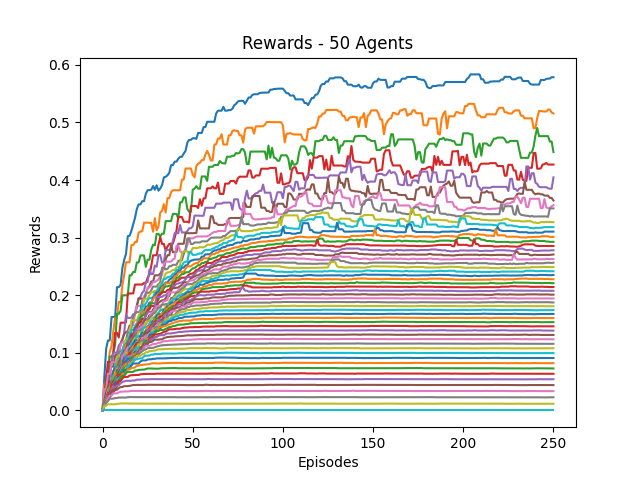

Data behind this chart, as committed beside it:
0, 1, 2, 3, 4, 5, 6, 7, 8, 9, 10, 11, 12, 13, 14, 15, 16, 17, 18, 19, 20, 21, 22, 23
0.0, 0.05833, 0.1069, 0.1214, 0.1214, 0.1621, 0.1621, 0.1621, 0.214, 0.214, 0.2179, 0.2472, 0.2614, 0.2717, 0.3026, 0.3033, 0.3118, 0.3234, 0.3344, 0.3498, 0.3577, 0.3577, 0.3633, 0.3633
0.0, 0.04667, 0.04667, 0.07374, 0.1013, 0.112, 0.138, 0.161, 0.161, 0.1886, 0.1875, 0.2179, 0.235, 0.2572, 0.2572, 0.2572, 0.287, 0.287, 0.2924, 0.2924, 0.3086, 0.3108, 0.3108, 0.326
0.0, 0.01892, 0.06106, 0.06106, 0.0933, 0.0933, 0.09881, 0.1149, 0.1677, 0.1677, 0.1729, 0.1998, 0.1998, 0.1998, 0.1998, 0.2346, 0.2346, 0.2404, 0.2404, 0.2569, 0.2569, 0.2691, 0.2691, 0.2691
0.0, 0.0175, 0.05483, 0.08431, 0.08431, 0.08182, 0.1022, 0.1346, 0.1346, 0.1265, 0.1523, 0.1523, 0.1523, 0.1533, 0.203, 0.203, 0.203, 0.203, 0.2186, 0.2186, 0.2186, 0.2186, 0.2186, 0.2214
0.0, 0.01667, 0.03625, 0.05286, 0.05345, 0.08487, 0.1004, 0.1004, 0.1004, 0.1128, 0.1167, 0.124, 0.1348, 0.1664, 0.1605, 0.1605, 0.1612, 0.1669, 0.1669, 0.1789, 0.1949, 0.1965, 0.2043, 0.2076
0.0, 0.02, 0.04942, 0.04942, 0.07607, 0.07607, 0.07607, 0.09568, 0.09731, 0.09892, 0.1148, 0.123, 0.1324, 0.1362, 0.1373, 0.1474, 0.1474, 0.1602, 0.1666, 0.1824, 0.1941, 0.1941, 0.1941, 0.1941
0.0, 0.03684, 0.03684, 0.06365, 0.06304, 0.08356, 0.08356, 0.08356, 0.09072, 0.1002, 0.114, 0.1186, 0.1199, 0.1199, 0.1346, 0.1417, 0.1482, 0.1482, 0.169, 0.1812, 0.1812, 0.1812, 0.1821, 0.1985
0.0, 0.01795, 0.03036, 0.04161, 0.04459, 0.05908, 0.06739, 0.07717, 0.08899, 0.1024, 0.1024, 0.1029, 0.1153, 0.1216, 0.1351, 0.1351, 0.1428, 0.1639, 0.1692, 0.1707, 0.1707, 0.1734, 0.1905, 0.1905
0.0, 0.01795, 0.02816, 0.04366, 0.04366, 0.05557, 0.06547, 0.07508, 0.09092, 0.09596, 0.09596, 0.1049, 0.1132, 0.1249, 0.1249, 0.1305, 0.157, 0.1566, 0.1564, 0.1564, 0.164, 0.1715, 0.1715, 0.1928
0.0, 0.01667, 0.03249, 0.03337, 0.04316, 0.05834, 0.06049, 0.07997, 0.08136, 0.09169, 0.09169, 0.1046, 0.1135, 0.1135, 0.1227, 0.1296, 0.1395, 0.1395, 0.1467, 0.1511, 0.1588, 0.162, 0.1832, 0.1814
0.0, 0.01628, 0.02625, 0.03985, 0.04979, 0.05182, 0.06848, 0.07409, 0.07732, 0.07732, 0.09202, 0.09848, 0.1009, 0.1148, 0.1174, 0.125, 0.1337, 0.1337, 0.1433, 0.1456, 0.1536, 0.1546, 0.1668, 0.173
0.0, 0.01556, 0.02468, 0.03122, 0.04552, 0.05713, 0.05713, 0.06841, 0.07753, 0.08745, 0.09178, 0.09178, 0.1026, 0.114, 0.114, 0.1231, 0.1239, 0.1351, 0.1368, 0.1429, 0.1557, 0.156, 0.1711, 0.1712
0.0, 0.01373, 0.02501, 0.03751, 0.05035, 0.05035, 0.05605, 0.06508, 0.07628, 0.07792, 0.09074, 0.09074, 0.1012, 0.1077, 0.114, 0.1243, 0.1243, 0.1319, 0.138, 0.1477, 0.1505, 0.1619, 0.1653, 0.1653
0.0, 0.01522, 0.02916, 0.03854, 0.05107, 0.05107, 0.05491, 0.06949, 0.06949, 0.0789, 0.0789, 0.09439, 0.103, 0.103, 0.1156, 0.1164, 0.1303, 0.1318, 0.137, 0.1439, 0.1522, 0.1522, 0.1591, 0.1591
0.0, 0.01458, 0.02193, 0.03701, 0.0421, 0.04323, 0.05806, 0.05997, 0.06824, 0.08529, 0.08885, 0.09941, 0.09941, 0.1084, 0.109, 0.1213, 0.1246, 0.1259, 0.1357, 0.1424, 0.1424, 0.1477, 0.1502, 0.1577
0.0, 0.01273, 0.02591, 0.02747, 0.04396, 0.04846, 0.06072, 0.06072, 0.06072, 0.08178, 0.08877, 0.08877, 0.1036, 0.1036, 0.1142, 0.1157, 0.1202, 0.125, 0.1306, 0.1319, 0.1396, 0.1396, 0.147, 0.1546
0.0, 0.01373, 0.02067, 0.03178, 0.0324, 0.0488, 0.05389, 0.06314, 0.07419, 0.07419, 0.07724, 0.09377, 0.09844, 0.104, 0.1094, 0.1094, 0.1142, 0.1229, 0.1229, 0.1296, 0.1413, 0.1428, 0.1463, 0.1495
0.0, 0.01228, 0.02135, 0.02767, 0.04526, 0.04646, 0.05039, 0.06161, 0.07499, 0.07534, 0.08467, 0.08467, 0.09089, 0.09698, 0.102, 0.1067, 0.1148, 0.1225, 0.1245, 0.1349, 0.1378, 0.1378, 0.1393, 0.1459
0.0, 0.01186, 0.02097, 0.03534, 0.04037, 0.05176, 0.05176, 0.06683, 0.07209, 0.07347, 0.07347, 0.0847, 0.08699, 0.09897, 0.1016, 0.1063, 0.1136, 0.1202, 0.1261, 0.1261, 0.1364, 0.1364, 0.1378, 0.1455
0.0, 0.01167, 0.02383, 0.02527, 0.03898, 0.05094, 0.06042, 0.06042, 0.06042, 0.07428, 0.07575, 0.08255, 0.08934, 0.09678, 0.09678, 0.1053, 0.1162, 0.1162, 0.1182, 0.1287, 0.1287, 0.1287, 0.1385, 0.144
0.0, 0.01273, 0.01886, 0.03033, 0.04147, 0.05033, 0.05033, 0.05152, 0.07028, 0.07028, 0.07903, 0.08135, 0.09076, 0.09076, 0.09451, 0.1078, 0.1078, 0.1157, 0.1216, 0.1216, 0.1216, 0.1304, 0.1349, 0.1349
0.0, 0.01111, 0.01955, 0.03142, 0.03972, 0.04673, 0.05294, 0.06331, 0.06331, 0.06899, 0.07417, 0.08168, 0.08168, 0.08709, 0.09957, 0.1011, 0.1065, 0.1112, 0.1136, 0.1136, 0.1234, 0.1248, 0.1248, 0.1341
0.0, 0.01094, 0.01996, 0.02709, 0.03321, 0.03939, 0.05218, 0.05722, 0.06257, 0.06257, 0.07122, 0.07899, 0.08393, 0.0923, 0.09608, 0.09608, 0.1041, 0.1049, 0.1113, 0.117, 0.1183, 0.1227, 0.1272, 0.1324
0.0, 0.01186, 0.01883, 0.03114, 0.03176, 0.04565, 0.04981, 0.04981, 0.05891, 0.06602, 0.07142, 0.07593, 0.08501, 0.08501, 0.09187, 0.1005, 0.1005, 0.1028, 0.1121, 0.1168, 0.1168, 0.1224, 0.1272, 0.1299
0.0, 0.01186, 0.02188, 0.02426, 0.03677, 0.03677, 0.04078, 0.05109, 0.05675, 0.06795, 0.06795, 0.07777, 0.08153, 0.09088, 0.09463, 0.09463, 0.09463, 0.1052, 0.1088, 0.1088, 0.1149, 0.1215, 0.1236, 0.1285
0.0, 0.01029, 0.02028, 0.0284, 0.02848, 0.03361, 0.04556, 0.0494, 0.05843, 0.06815, 0.06815, 0.07638, 0.08432, 0.08432, 0.08815, 0.08815, 0.09828, 0.0983, 0.1065, 0.1065, 0.1127, 0.1196, 0.1201, 0.1311
0.0, 0.01014, 0.01785, 0.02556, 0.03328, 0.0361, 0.04577, 0.05005, 0.05857, 0.05857, 0.06657, 0.07508, 0.07781, 0.07781, 0.09, 0.09405, 0.09405, 0.09909, 0.09909, 0.109, 0.1154, 0.1154, 0.1262, 0.1262
0.0, 0.009859, 0.01838, 0.02304, 0.02978, 0.0381, 0.04227, 0.04852, 0.05749, 0.05749, 0.06643, 0.06643, 0.07635, 0.0827, 0.08384, 0.09257, 0.09257, 0.09802, 0.1043, 0.1121, 0.1121, 0.1201, 0.1212, 0.1212
0.0, 0.01094, 0.01793, 0.0253, 0.03019, 0.03907, 0.03907, 0.04811, 0.055, 0.05943, 0.05943, 0.07217, 0.07913, 0.08069, 0.08707, 0.0872, 0.09287, 0.09851, 0.1048, 0.1052, 0.1147, 0.1147, 0.1183, 0.1183
0.0, 0.01077, 0.01691, 0.02111, 0.0314, 0.0373, 0.04228, 0.0448, 0.0553, 0.0553, 0.06768, 0.0714, 0.07808, 0.07808, 0.08933, 0.08933, 0.09266, 0.09744, 0.1015, 0.109, 0.109, 0.11, 0.11, 0.1176
0.0, 0.01061, 0.0158, 0.02496, 0.03086, 0.03459, 0.03459, 0.04926, 0.05365, 0.06201, 0.06201, 0.07058, 0.07732, 0.08403, 0.08969, 0.08969, 0.08969, 0.09691, 0.1021, 0.1021, 0.1021, 0.1083, 0.1118, 0.1183
0.0, 0.009333, 0.01704, 0.02505, 0.02505, 0.03303, 0.04275, 0.04275, 0.05309, 0.05804, 0.06437, 0.06872, 0.07576, 0.08126, 0.08126, 0.08126, 0.08956, 0.09716, 0.09716, 0.1009, 0.1009, 0.1086, 0.112, 0.112
0.0, 0.01014, 0.01923, 0.02101, 0.02374, 0.03763, 0.04112, 0.05072, 0.05257, 0.0608, 0.06515, 0.06871, 0.0738, 0.07547, 0.07559, 0.08398, 0.09128, 0.09384, 0.09384, 0.0944, 0.1034, 0.109, 0.109, 0.1163
0.0, 0.009091, 0.01656, 0.02185, 0.03165, 0.03731, 0.04525, 0.04525, 0.05246, 0.06106, 0.06106, 0.06494, 0.06494, 0.06985, 0.07834, 0.08571, 0.08571, 0.08841, 0.09277, 0.09787, 0.102, 0.1054, 0.1104, 0.1138
0.0, 0.009859, 0.01491, 0.02406, 0.0278, 0.03737, 0.03737, 0.04462, 0.05449, 0.05449, 0.06012, 0.06092, 0.06092, 0.07147, 0.07851, 0.07851, 0.07946, 0.08941, 0.09165, 0.09874, 0.1003, 0.1048, 0.1073, 0.1122
0.0, 0.00875, 0.01597, 0.02677, 0.03166, 0.03656, 0.03656, 0.04831, 0.04872, 0.05335, 0.05335, 0.05939, 0.06574, 0.0712, 0.07134, 0.07714, 0.08713, 0.08799, 0.0923, 0.09661, 0.09874, 0.1022, 0.1075, 0.1087
0.0, 0.009589, 0.01863, 0.02092, 0.02628, 0.03417, 0.04174, 0.04401, 0.04401, 0.04401, 0.05755, 0.06036, 0.06299, 0.07088, 0.07605, 0.08402, 0.08402, 0.08487, 0.09243, 0.09243, 0.09658, 0.1025, 0.1039, 0.1091
0.0, 0.009459, 0.0183, 0.0251, 0.0251, 0.03293, 0.03293, 0.04321, 0.04321, 0.05144, 0.05788, 0.06069, 0.06414, 0.06815, 0.07762, 0.07929, 0.08723, 0.08723, 0.08723, 0.09345, 0.09748, 0.1005, 0.1026, 0.1052
0.0, 0.009211, 0.01546, 0.02416, 0.02416, 0.03109, 0.03716, 0.03867, 0.04846, 0.05504, 0.05734, 0.05734, 0.06543, 0.07446, 0.07446, 0.08118, 0.08118, 0.08624, 0.08795, 0.09467, 0.09467, 0.09467, 0.09769, 0.09769
0.0, 0.009211, 0.01514, 0.02288, 0.02309, 0.03112, 0.03112, 0.04207, 0.04688, 0.05595, 0.05595, 0.05952, 0.06842, 0.07046, 0.07629, 0.0792, 0.0792, 0.08462, 0.08866, 0.08866, 0.08987, 0.09035, 0.09066, 0.09401
0.0, 0.009091, 0.01391, 0.02219, 0.0237, 0.02643, 0.03632, 0.04632, 0.04932, 0.05055, 0.05649, 0.06218, 0.06994, 0.06994, 0.07216, 0.07285, 0.07813, 0.08147, 0.08147, 0.08147, 0.08147, 0.08473, 0.08676, 0.08676
0.0, 0.008235, 0.01457, 0.02197, 0.02197, 0.03043, 0.03977, 0.03977, 0.04028, 0.04899, 0.05469, 0.06363, 0.06363, 0.06363, 0.07127, 0.07127, 0.07377, 0.07377, 0.07471, 0.07751, 0.07751, 0.07874, 0.07898, 0.07959
0.0, 0.00875, 0.01709, 0.01817, 0.02276, 0.03276, 0.03625, 0.04067, 0.04223, 0.05108, 0.05785, 0.05988, 0.05988, 0.06526, 0.06687, 0.06687, 0.06687, 0.06687, 0.06936, 0.06936, 0.07047, 0.07047, 0.07084, 0.07084
0.0, 0.00875, 0.01383, 0.02213, 0.02839, 0.03186, 0.03322, 0.03491, 0.04547, 0.05111, 0.05111, 0.05545, 0.05812, 0.05812, 0.05822, 0.06051, 0.06112, 0.0613, 0.06153, 0.06153, 0.06153, 0.06271, 0.06295, 0.06337
0.0, 0.007955, 0.01404, 0.01955, 0.02211, 0.03302, 0.04039, 0.04039, 0.04319, 0.04378, 0.04701, 0.04939, 0.05031, 0.05145, 0.05145, 0.05145, 0.05145, 0.05203, 0.05203, 0.05338, 0.05338, 0.05338, 0.05389, 0.05404
0.0, 0.008434, 0.01641, 0.01783, 0.02772, 0.03375, 0.03566, 0.03566, 0.03566, 0.03867, 0.04054, 0.04054, 0.04214, 0.04214, 0.04214, 0.04261, 0.04342, 0.04407, 0.04407, 0.04427, 0.04412, 0.04412, 0.04412, 0.04421
0.0, 0.008333, 0.01398, 0.02144, 0.02571, 0.02571, 0.02953, 0.02953, 0.02953, 0.03128, 0.03255, 0.03255, 0.03293, 0.03293, 0.03293, 0.03338, 0.03385, 0.03385, 0.03385, 0.03385, 0.03385, 0.0339, 0.0339, 0.03381
0.0, 0.008333, 0.01325, 0.01631, 0.02028, 0.02028, 0.02045, 0.02147, 0.02147, 0.0223, 0.0223, 0.0223, 0.0223, 0.0223, 0.02288, 0.02315, 0.02304, 0.02304, 0.02304, 0.02304, 0.02304, 0.02304, 0.02301, 0.02301
0.0, 0.008235, 0.008235, 0.01061, 0.01061, 0.01061, 0.01061, 0.01061, 0.01132, 0.01154, 0.0121, 0.0121, 0.0121, 0.01196, 0.01196, 0.01182, 0.01182, 0.01182, 0.01182, 0.01182, 0.01182, 0.01182, 0.01182, 0.01169
0.0, 0.0, 0.0, 0.0, 0.0, 0.0, 0.0, 0.0, 0.0, 0.0, 0.0, 0.0, 0.0, 0.0, 0.0, 0.0, 0.0, 0.0, 0.0, 0.0, 0.0, 0.0, 0.0, 0.0
